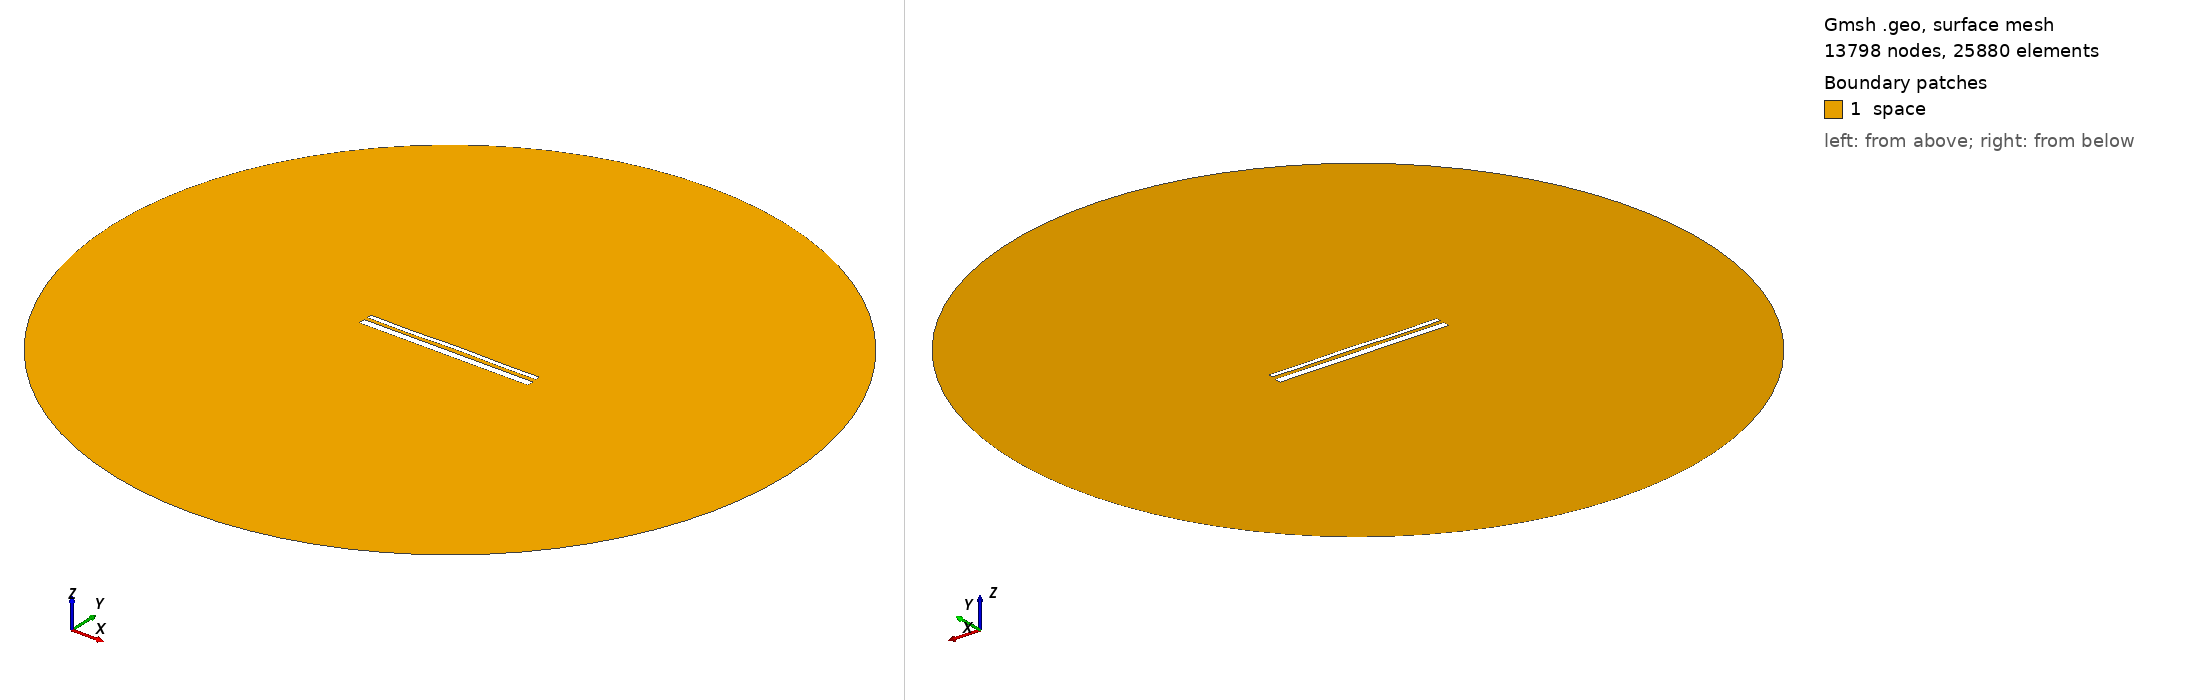

Gmsh geometry script, surface-meshed: 13798 nodes, 25880 surface elements. Boundary patches (legend numbers): 1 space. Left view from above one corner, right view from below the opposite corner. Legend entries are the model's physical surfaces. The drawing asked Gmsh for element sizes between 1% and 20% of the model's largest extent; the script's own settings can give other sizes.

=== 13706.geo (drawn) ===
//---------------------------------------
// Geometry kernel
//---------------------------------------

SetFactory("OpenCASCADE");



//---------------------------------------
// Parameters of the geometry
//---------------------------------------

// Overetch of the upper plate
overetch = 0.5;

// Distance between the plates
distance = 1.75;

// Discretization over the x axis (for the deformation)
nx = 50; 

// Length of the plate
L = 100 - overetch; 

// Number of modes
n = 4; 

// 1st mode coefficient
coeff(1) = 0.15;
beta(1) = 0.596864 * 3.1415926535 / L;

// 2nd mode coefficient
coeff(2) = 0.07499999999999998;
beta(2) = 1.49418 * 3.1415926535 / L;

// 3rd mode coefficient
coeff(3) = -0.075;
beta(3) = 2.50025 * 3.1415926535 / L;

// 4th mode coefficient
coeff(4) = -0.15;
beta(4) = 3.49999 * 3.1415926535 / L;



//---------------------------------------
// Upper plate (deformed rectangle)
//---------------------------------------

// Coordiantes of the upper plate
xmin = -50;
xmax = 50 - overetch;

// Height of the upper plate
yheight = 4 - 2 * overetch;

// Indexes of the points
UpperID[] = {};
LowerID[] = {};
LeftID[] = {};
RightID[] = {};

// Point index
p = 1;

// Horizontal edges
For i In {1:nx}
    x = xmin + (i-1)*(xmax - xmin)/(nx-1);

    y_bottom = distance / 2 + overetch;
    For j In {1:n}
        C = (Cosh(beta(j)*L) + Cos(beta(j)*L)) / (Sinh(beta(j)*L) + Sin(beta(j)*L));
        y_bottom  = y_bottom + coeff(j) * (Cosh(beta(j)*(x+50)) - Cos(beta(j)*(x+50)) - C * (Sinh(beta(j)*(x+50)) - Sin(beta(j)*(x+50))));
    EndFor

    y_top = y_bottom + yheight;

    Point(p) = {x, y_top, 0, 1.0};
    UpperID[i] = p;
    p = p + 1;

    Point(p) = {x, y_bottom, 0, 1.0};
    LowerID[i] = p;
    p = p + 1;
EndFor

// Create point lists
UpperPts[] = {}; LowerPts[] = {};
For i In {1:nx}
  UpperPts[] += {UpperID[i]};
  LowerPts[] += {LowerID[i]};
EndFor

// Build splines
Spline(1) = {UpperPts[]};
Spline(2) = {LowerPts[]};
Line(3) = {LowerPts[nx-1], UpperPts[nx-1]};
Line(4) = {LowerPts[0], UpperPts[0]};

// Build the plane surface
Curve Loop(1) = {2, 3, -1, -4};
Plane Surface(1) = {1};



//---------------------------------------
// Lower plate (rectangle)
//---------------------------------------

// Vertices
Point(1001) = {-50, -1, 0, 1.0};
Point(1002) = { 50, -1, 0, 1.0};
Point(1003) = { 50,  -5, 0, 1.0};
Point(1004) = {-50,  -5, 0, 1.0};

// Edges
Line(5) = {1001, 1002};
Line(6) = {1002, 1003};
Line(7) = {1003, 1004};
Line(8) = {1004, 1001};

// Plane surface
Line Loop(2) = {5, 6, 7, 8};
Plane Surface(2) = {2}; 



//---------------------------------------
// Outer (fictious) boundary
//---------------------------------------

// Points
Point(1005) = {0, 0, 0};       // Center
Point(1006) = {200, 0, 0};     // Start point
Point(1007) = {0, 200, 0};     // 90 degrees
Point(1008) = {-200, 0, 0};    // 180 degrees
Point(1009) = {0, -200, 0};    // 270 degrees

// Circle arcs (each needs start, center, end)
Circle(9) = {1006, 1005, 1007};
Circle(10) = {1007, 1005, 1008};
Circle(11) = {1008, 1005, 1009};
Circle(12) = {1009, 1005, 1006};

// Plane surface for the entire domain
Curve Loop(3) = {9, 10, 11, 12};
Surface(3) = {3};

// Subtract the plates from the whole domain to obtain the actual domain where we want to solve the equations
BooleanDifference{ Surface{3}; Delete; }{ Surface{1}; Surface{2}; Delete; }




//---------------------------------------
// Transfinite Lines/Curves
//---------------------------------------

// Set the number of points on the boundaries
r = 7;

// Plates
Transfinite Curve {1, 2} = 50*r Using Progression 1;
Transfinite Curve {3, 4} = 2*r Using Progression 1;
Transfinite Line {5, 7} = 50*r Using Progression 1;
Transfinite Line {6, 8} = 2*r Using Progression 1;

// Outer boundary
Transfinite Line {9, 10, 11, 12} = 20 Using Progression 1;



//---------------------------------------
// Physical groups
//---------------------------------------                

// Physical curves (boundaries)
Physical Line("force_segment", 10) = {2};
Physical Line("upper_plate", 11) = {1, 3, 4};
Physical Line("lower_plate", 12) = {5, 6, 7, 8};
Physical Line("boundary", 20) = {9, 10, 11, 12};

// Physical Surfaces
Physical Surface("space", 30) = {3};



//---------------------------------------
// 6. Generate the Mesh
//---------------------------------------

// 2D mesh generation
Mesh 2;
